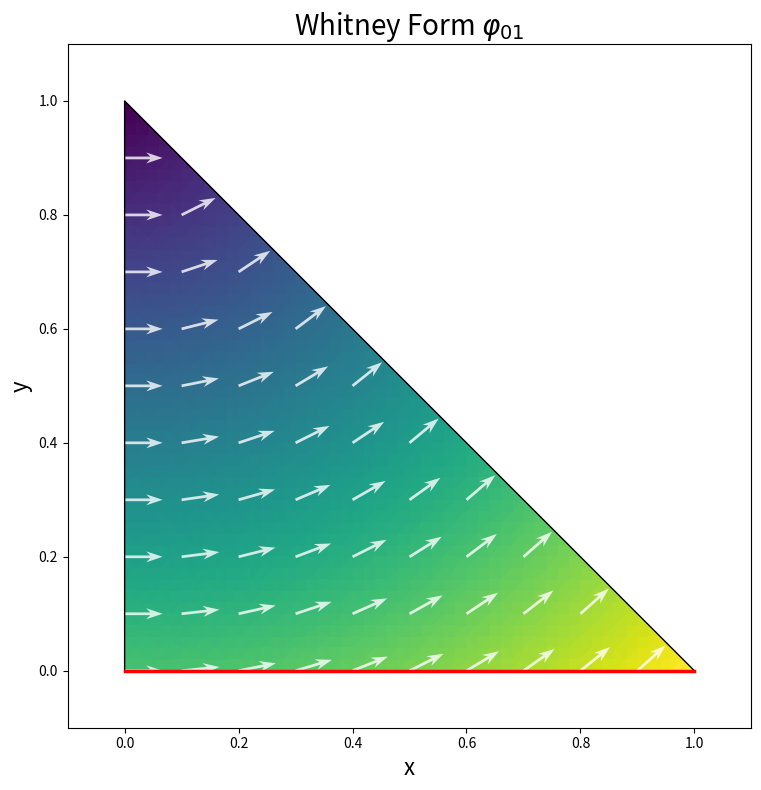
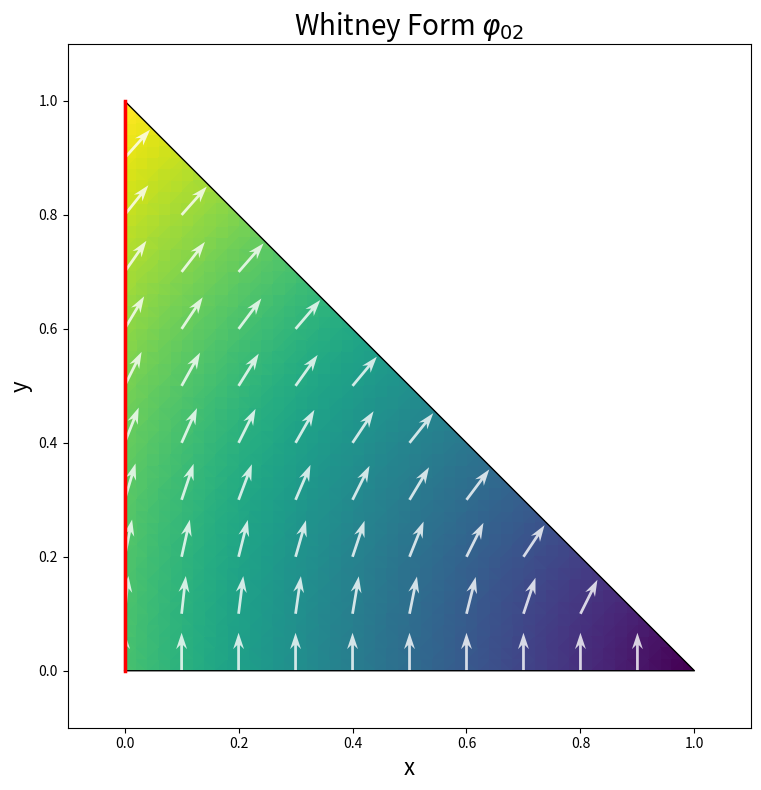
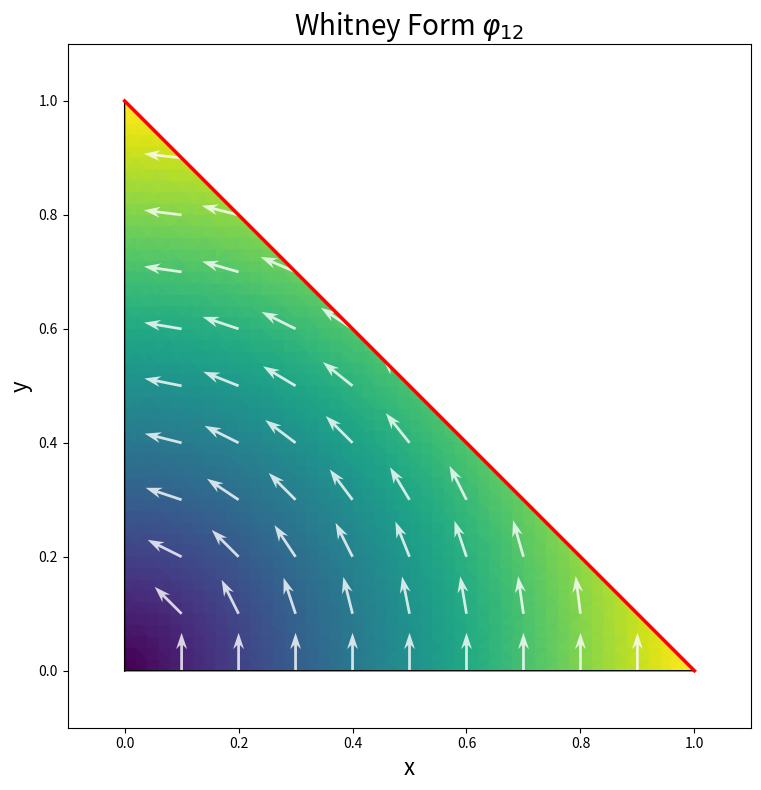
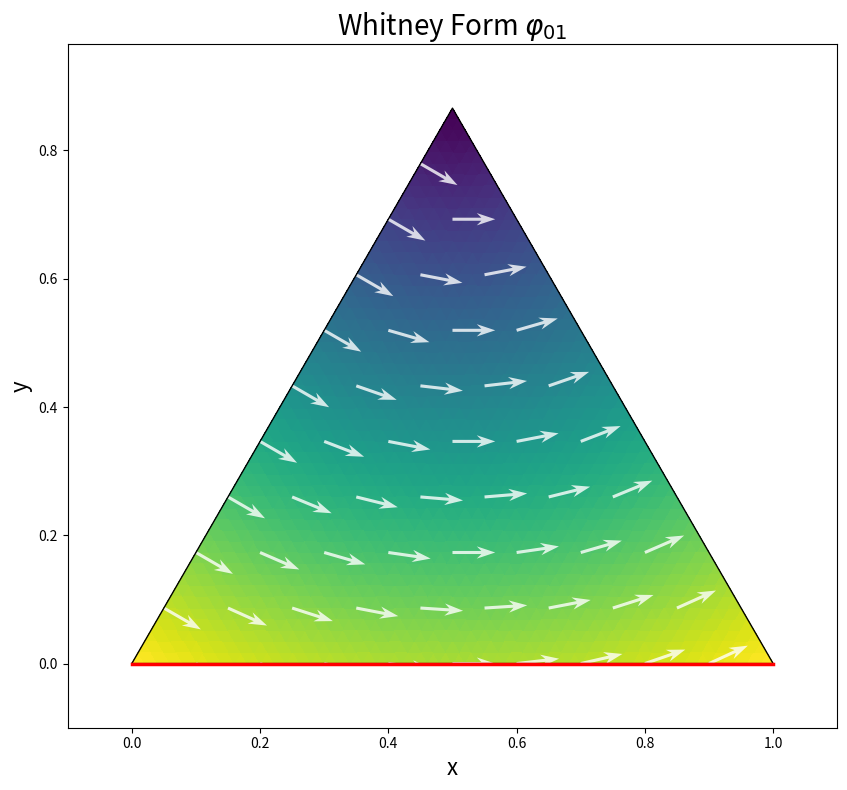
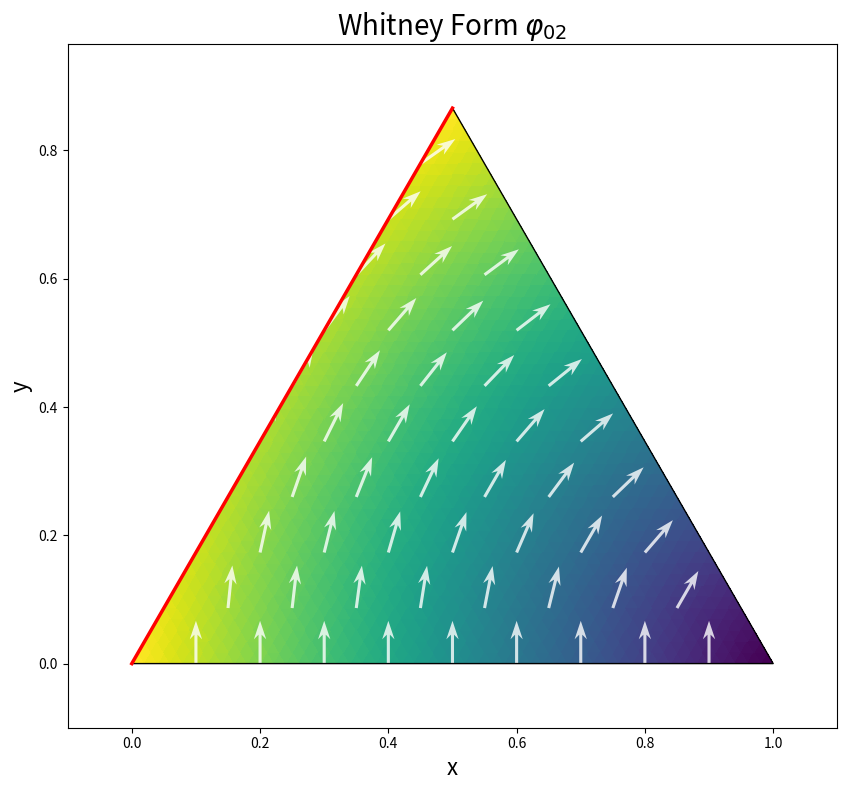
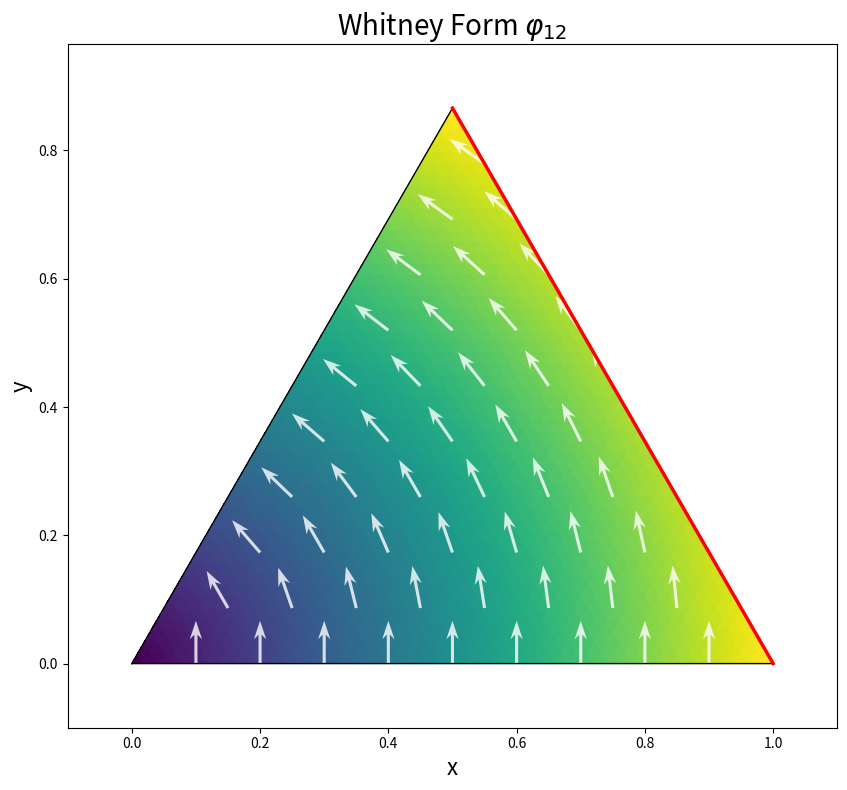
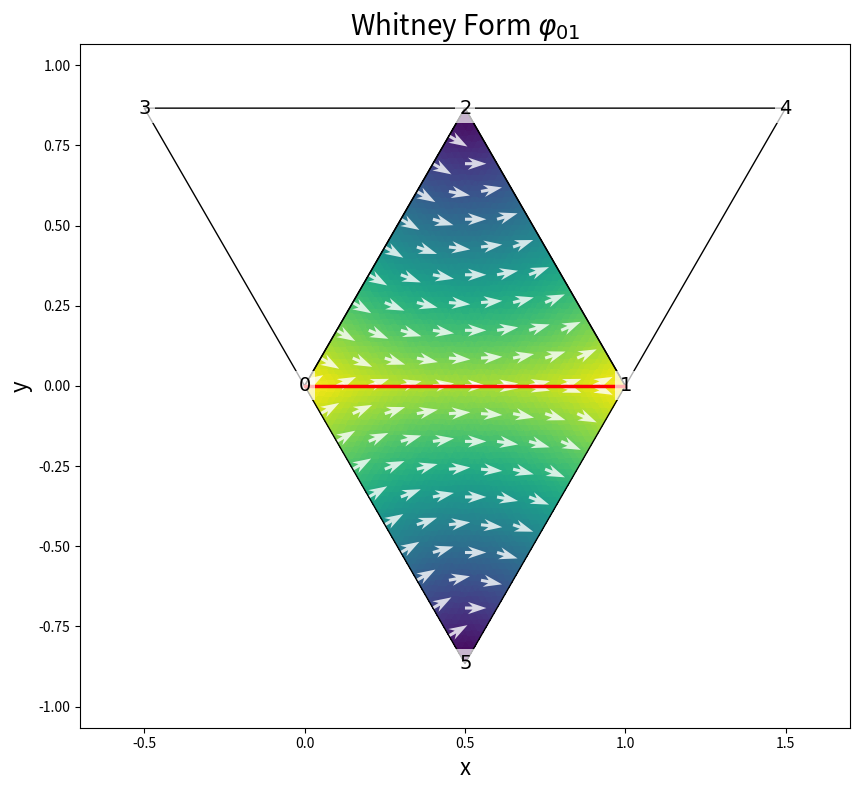
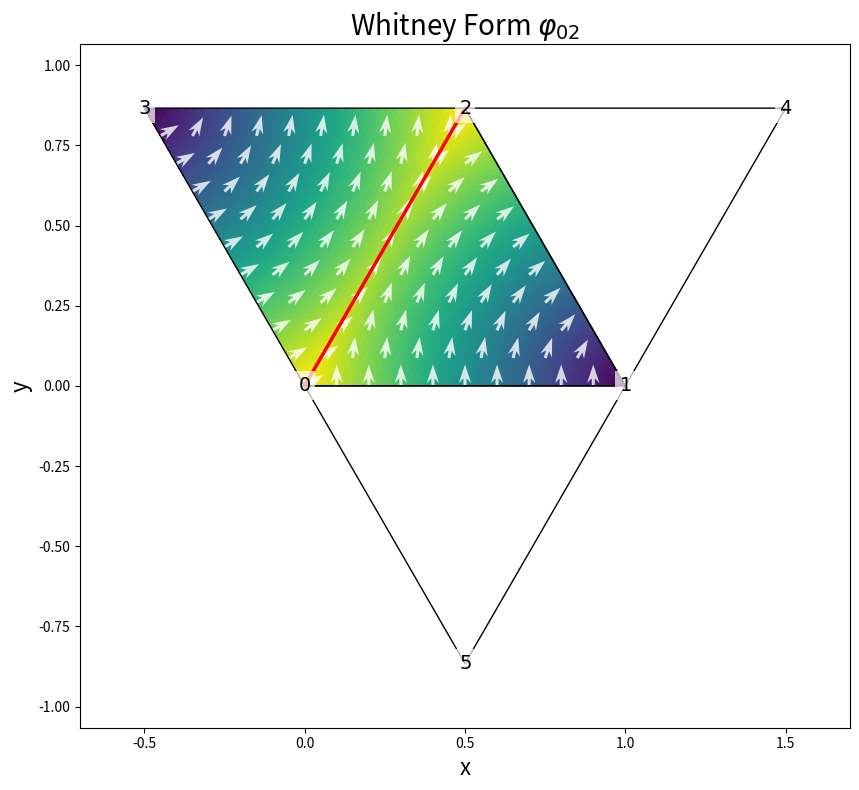
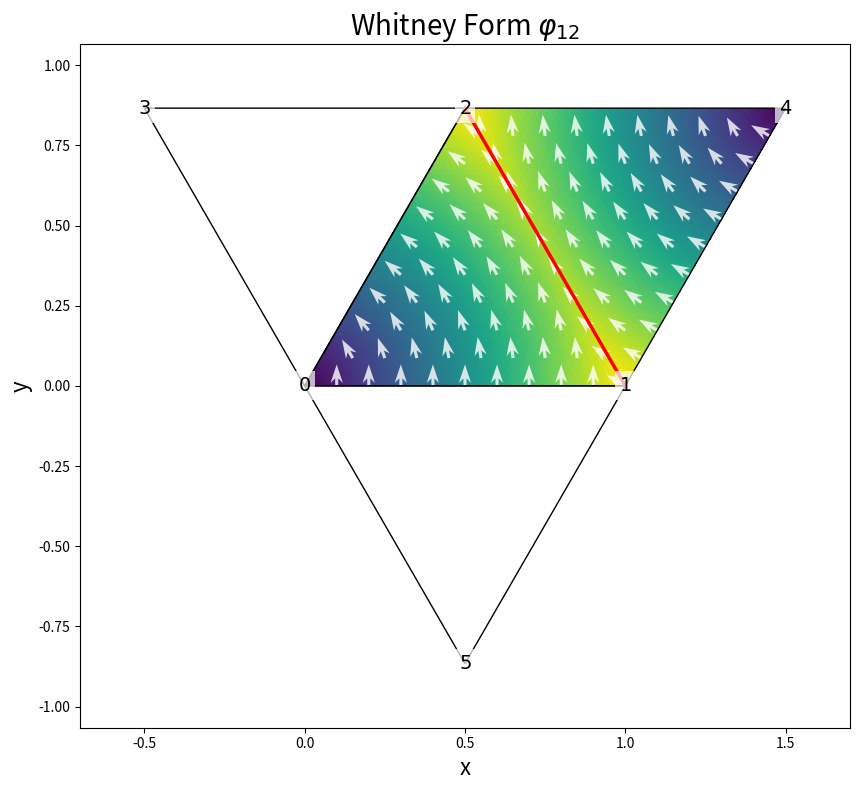
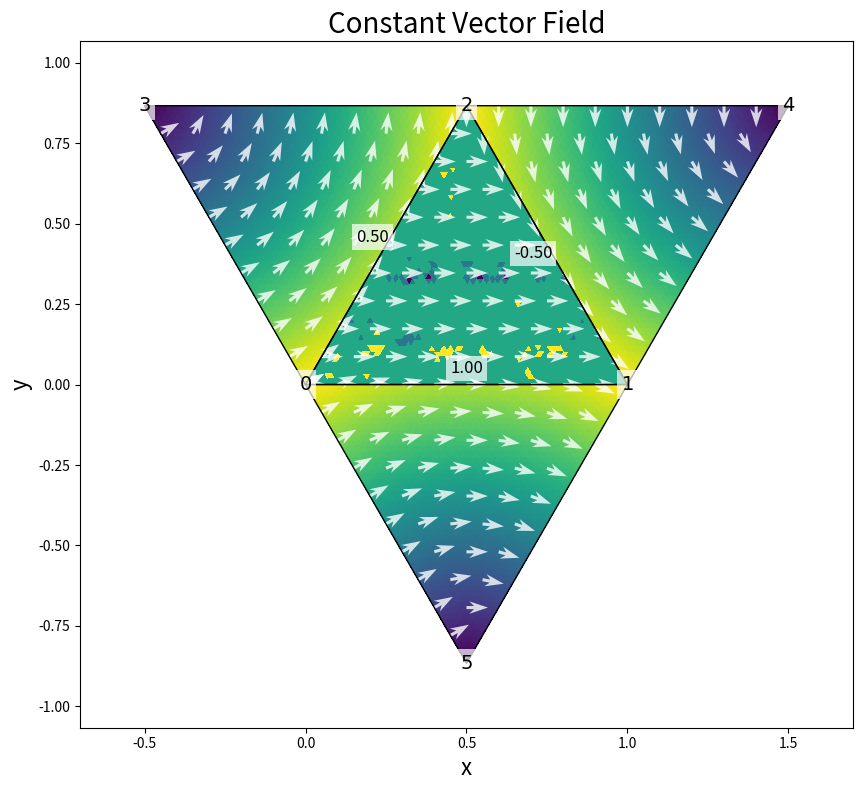
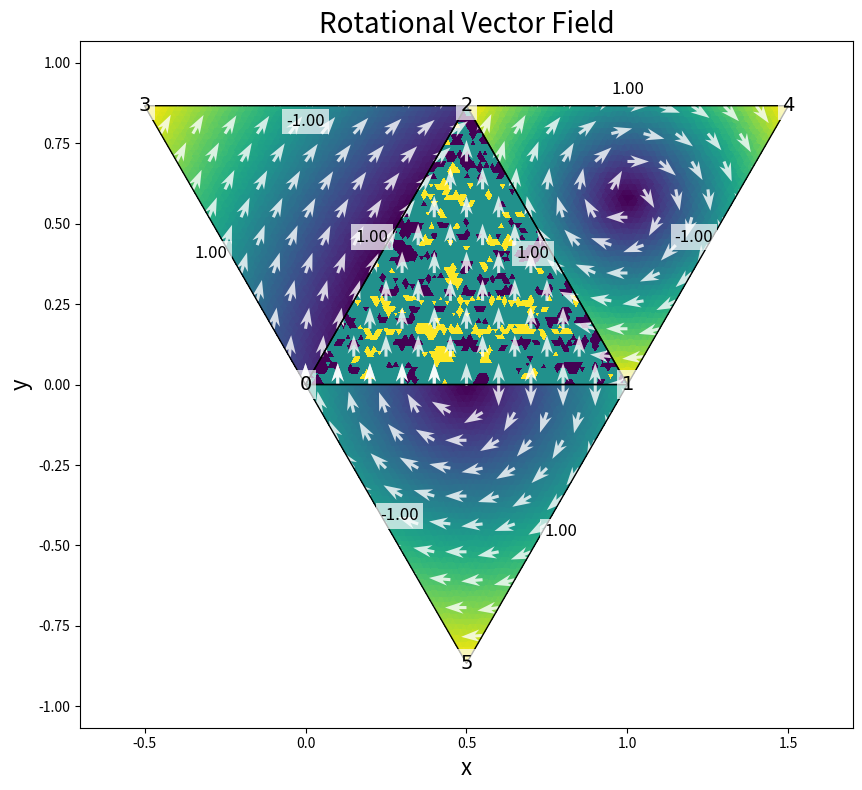
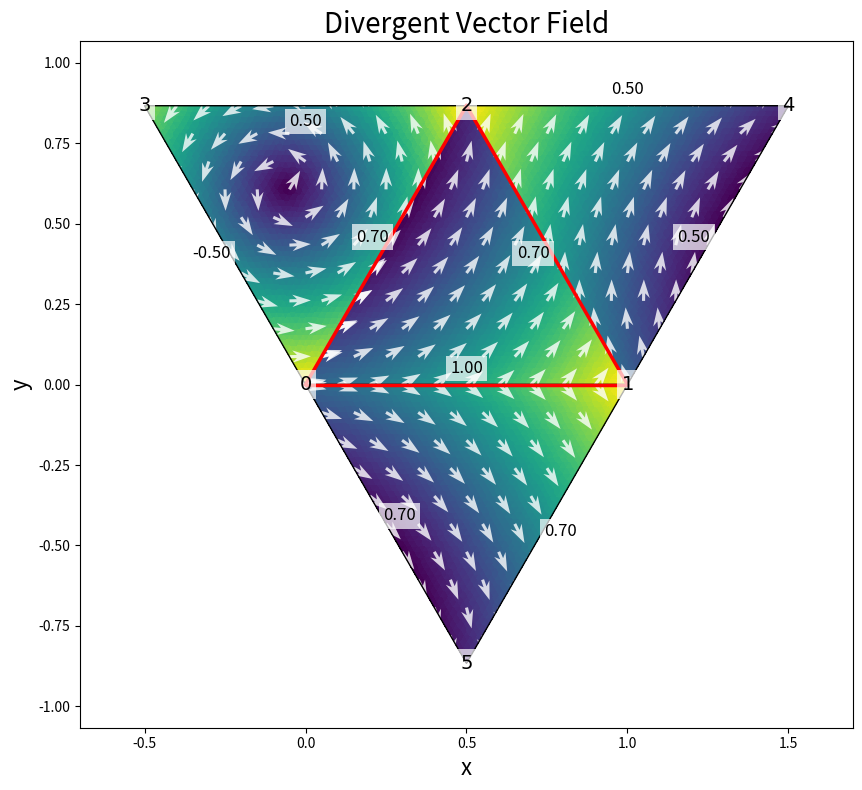
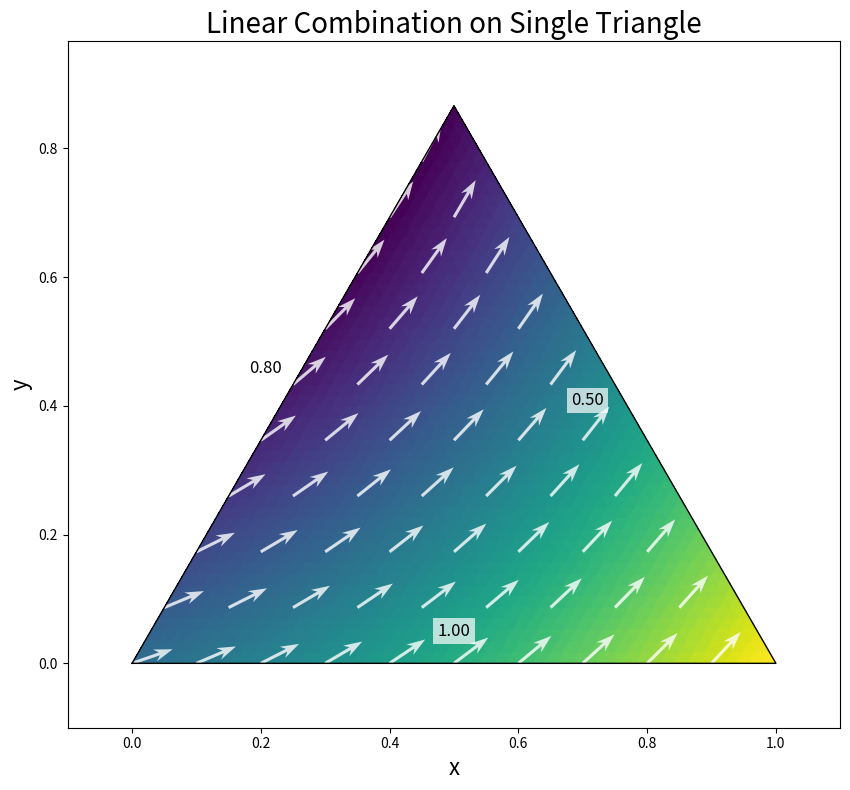

Source code (Python) for these figures, in order:
import numpy as np
import matplotlib.pyplot as plt
from matplotlib.tri import Triangulation

# --- Barycentric Coordinates and Triangle Utilities ---

def generate_triangle_grid(vertices, n_points=20):
    """Generate a grid of points within an arbitrary triangle.
    
    Args:
        vertices: 3x2 array of triangle vertex coordinates [(x0,y0), (x1,y1), (x2,y2)]
        n_points: number of points along each edge
        
    Returns:
        Array of (x,y) points inside the triangle
    """
    # Create evenly spaced points using barycentric coordinates
    points = []
    for i in range(n_points+1):
        for j in range(n_points+1-i):
            lambda0 = (n_points - i - j) / n_points
            lambda1 = j / n_points
            lambda2 = i / n_points
            
            x = lambda0 * vertices[0, 0] + lambda1 * vertices[1, 0] + lambda2 * vertices[2, 0]
            y = lambda0 * vertices[0, 1] + lambda1 * vertices[1, 1] + lambda2 * vertices[2, 1]
            
            points.append([x, y])
    
    return np.array(points)

def compute_barycentric_gradients(vertices):
    """Compute gradients of barycentric coordinate functions.
    
    Args:
        vertices: 3x2 array of triangle vertex coordinates [(x0,y0), (x1,y1), (x2,y2)]
        
    Returns:
        Array of gradient vectors for each barycentric coordinate function [del_lambda0, del_lambda1, del_lambda2]
        Each gradient is a vector [dx, dy]
    """
    # Extract vertices
    x0, y0 = vertices[0]
    x1, y1 = vertices[1]
    x2, y2 = vertices[2]
    
    # Compute area of the triangle
    area = 0.5 * ((x1 - x0) * (y2 - y0) - (x2 - x0) * (y1 - y0))
    
    # Compute gradients of lambda_i
    grad_lambda0 = np.array([(y1 - y2) / (2 * area), (x2 - x1) / (2 * area)])
    grad_lambda1 = np.array([(y2 - y0) / (2 * area), (x0 - x2) / (2 * area)])
    grad_lambda2 = np.array([(y0 - y1) / (2 * area), (x1 - x0) / (2 * area)])
    
    return np.array([grad_lambda0, grad_lambda1, grad_lambda2])

def compute_barycentric_coordinates(point, vertices):
    """Compute barycentric coordinates for a point in a triangle.
    
    Args:
        point: (x,y) coordinates
        vertices: 3x2 array of triangle vertex coordinates [(x0,y0), (x1,y1), (x2,y2)]
        
    Returns:
        Array [lambda0, lambda1, lambda2] of barycentric coordinates
    """
    # Extract point coordinates
    x, y = point
    
    # Extract vertices
    x0, y0 = vertices[0]
    x1, y1 = vertices[1]
    x2, y2 = vertices[2]
    
    # Compute area of the triangle
    area = 0.5 * ((x1 - x0) * (y2 - y0) - (x2 - x0) * (y1 - y0))
    
    # Compute sub-triangle areas
    area0 = 0.5 * ((x1 - x) * (y2 - y) - (x2 - x) * (y1 - y))
    area1 = 0.5 * ((x2 - x) * (y0 - y) - (x0 - x) * (y2 - y))
    area2 = 0.5 * ((x0 - x) * (y1 - y) - (x1 - x) * (y0 - y))
    
    # Compute barycentric coordinates
    lambda0 = area0 / area
    lambda1 = area1 / area
    lambda2 = area2 / area
    
    return np.array([lambda0, lambda1, lambda2])

# --- Whitney Form Functions ---

def whitney_form(point, vertices, i, j, gradients=None):
    """Whitney 1-form lambda_ij = lambda_i * grad(lambda_j) - lambda_j * grad(lambda_i)
    
    Args:
        point: (x,y) coordinates
        vertices: 3x2 array of triangle vertex coordinates
        i, j: indices (0,1,2) of the vertices defining the edge
        gradients: optional precomputed gradients from compute_barycentric_gradients()
        
    Returns:
        2D vector [dx_component, dy_component] of the Whitney form at the point
    """
    if gradients is None:
        gradients = compute_barycentric_gradients(vertices)
    
    # Compute barycentric coordinates
    lambdas = compute_barycentric_coordinates(point, vertices)
    
    # Get the gradients
    grad_i = gradients[i]
    grad_j = gradients[j]
    
    # Compute Whitney form
    whitney_vector = lambdas[i] * grad_j - lambdas[j] * grad_i
    
    return whitney_vector

def evaluate_fe_solution(point, vertices, triangle, coefficients, gradients=None):
    """Evaluate a finite element solution at a point inside a triangle.
    
    Args:
        point: (x,y) coordinates
        vertices: global vertex coordinates
        triangle: indices of the triangle vertices
        coefficients: dictionary mapping edge (v1,v2) to coefficient value
        gradients: optional precomputed gradients for the triangle
        
    Returns:
        2D vector [dx_component, dy_component] of the combined vector field
    """
    if gradients is None:
        # Get the triangle vertices
        tri_vertices = vertices[triangle]
        gradients = compute_barycentric_gradients(tri_vertices)
    
    # Initialize result vector
    result = np.zeros(2)
    
    # Get the triangle vertices
    tri_vertices = vertices[triangle]
    
    # Local edges in the triangle (in CCW order)
    local_edges = [
        (0, 1),
        (1, 2),
        (2, 0)
    ]
    
    # For each local edge, get its global edge and corresponding coefficient
    for local_i, local_j in local_edges:
        # Map to global vertex indices
        global_i = triangle[local_i]
        global_j = triangle[local_j]
        
        # Sort to match the dictionary key format
        global_edge = tuple(sorted([global_i, global_j]))
        
        # If this edge has a coefficient, add its contribution
        if global_edge in coefficients:
            coeff = coefficients[global_edge]
            
            # Handle orientation: if the sorted edge reversed the original orientation,
            # we need to negate the Whitney form
            edge_orientation = 1
            if (global_i, global_j) != global_edge:  # If sorting changed the order
                edge_orientation = -1
            
            # Compute Whitney form for this edge and scale by coefficient
            w_vector = whitney_form(point, tri_vertices, local_i, local_j, gradients)
            result += coeff * edge_orientation * w_vector
    
    return result

# --- Mesh Creation and Handling ---

def create_single_triangle_mesh(vertices):
    """Create a mesh with a single triangle.
    
    Args:
        vertices: 3x2 array of triangle vertex coordinates
        
    Returns:
        vertices: same as input
        triangles: 1x3 array with indices [0, 1, 2]
        edges: dict mapping edge (v1,v2) to list of adjacent triangle indices
    """
    triangles = np.array([[0, 1, 2]])  # Single triangle
    
    # Create edge-to-triangles mapping
    edges = {
        (0, 1): [0],
        (1, 2): [0],
        (0, 2): [0]
    }
    
    return vertices, triangles, edges

def create_simple_mesh():
    """Create a simple mesh with 4 triangles.
    
    Returns:
        vertices: Nx2 array of vertex coordinates
        triangles: Mx3 array of triangle indices
        edges: dict mapping global edge (v1,v2) to list of adjacent triangle indices
    """
    vertices = np.array([
        [0, 0],                  # center left
        [1, 0],                  # center right
        [0.5, np.sqrt(3)/2],     # center top
        [-0.5, np.sqrt(3)/2],    # top left
        [1.5, np.sqrt(3)/2],     # top right
        [0.5, -np.sqrt(3)/2],    # bottom center
    ])
    
    # Define triangles (as indices into the vertices array)
    triangles = np.array([
        [0, 1, 2],  # center
        [0, 2, 3],  # left
        [1, 4, 2],  # right
        [0, 1, 5],  # bottom
    ])
    
    # Create edge-to-triangles mapping
    edges = {}
    for t_idx, triangle in enumerate(triangles):
        for i in range(3):
            v1, v2 = triangle[i], triangle[(i+1)%3]
            # Ensure edge is stored with lower index first for consistency
            edge = tuple(sorted([v1, v2]))
            if edge not in edges:
                edges[edge] = []
            edges[edge].append(t_idx)
    
    return vertices, triangles, edges

def find_triangle_containing_point(point, vertices, triangles):
    """Find the triangle containing a given point.
    
    Args:
        point: (x,y) coordinates
        vertices: global vertex coordinates
        triangles: triangle indices
        
    Returns:
        Index of the triangle containing the point, or None if not found
    """
    for idx, tri in enumerate(triangles):
        # Get triangle vertices
        tri_vertices = vertices[tri]
        
        # Check if point is inside this triangle
        lambdas = compute_barycentric_coordinates(point, tri_vertices)
        if np.all(lambdas >= -1e-10) and np.all(lambdas <= 1 + 1e-10):
            return idx
    
    return None

# --- Plotting Functions ---

def plot_vector_field(ax, points, vectors, scale=20, width=0.004):
    """Helper function to plot vector field with normalized directions.
    
    Args:
        ax: matplotlib axis
        points: array of points where vectors are located
        vectors: array of vector components [u, v]
        scale: scale factor for quiver plot
        width: width of arrows
    """
    u, v = vectors[:, 0], vectors[:, 1]
    magnitude = np.sqrt(u**2 + v**2)
    
    # Normalize for direction
    with np.errstate(divide='ignore', invalid='ignore'):
        norm_u = np.where(magnitude > 0, u / magnitude, 0)
        norm_v = np.where(magnitude > 0, v / magnitude, 0)
    
    # Plot vector field
    ax.quiver(points[:, 0], points[:, 1], 
              norm_u, norm_v,
              angles='xy', scale_units='xy', scale=scale, 
              pivot='tail', color='white', alpha=0.8, 
              width=width, headwidth=4, headlength=6)

def plot_whitney_form(vertices, triangles, edges, edge, filename, title=None, show_labels=True):
    """Plot a Whitney 1-form across a mesh.
    
    Args:
        vertices: vertex coordinates
        triangles: triangle indices
        edges: mapping from edge (v1,v2) to list of adjacent triangle indices
        edge: tuple (v1,v2) of vertex indices defining the edge to plot
        filename: output file name
        title: optional custom title for the plot
        show_labels: whether to show vertex labels
    """
    # Sort edge vertices for consistency
    edge = tuple(sorted(edge))
    
    # Check if edge exists in mesh
    if edge not in edges:
        print(f"Edge {edge} not found in mesh")
        return
    
    # Create figure
    fig, ax = plt.subplots(figsize=(10, 8))
    
    # First plot the triangles with color fill
    for t_idx, triangle in enumerate(triangles):
        tri_vertices = vertices[triangle]
        
        # Check if this triangle contains the edge
        has_edge = (edge[0] in triangle and edge[1] in triangle)
        
        # Only process triangles containing the edge
        if has_edge:
            # Create triangulation for this triangle
            tri_points = generate_triangle_grid(tri_vertices, 50)
            x, y = tri_points[:, 0], tri_points[:, 1]
            triang = Triangulation(x, y)
            
            # Map global indices to local indices
            local_indices = {g_idx: l_idx for l_idx, g_idx in enumerate(triangle)}
            local_i = local_indices[edge[0]]
            local_j = local_indices[edge[1]]
            
            # Calculate vector field at each point
            vectors = np.array([whitney_form([xi, yi], tri_vertices, local_i, local_j) 
                              for xi, yi in zip(x, y)])
            magnitude = np.sqrt(vectors[:, 0]**2 + vectors[:, 1]**2)
            
            # Plot magnitude as heatmap using tripcolor with flat shading
            ax.tripcolor(triang, magnitude, cmap='viridis', shading='flat')
            
            # Add arrows inside this triangle
            quiver_points = generate_triangle_grid(tri_vertices, 10)
            quiver_vectors = np.array([whitney_form([p[0], p[1]], tri_vertices, local_i, local_j) 
                                    for p in quiver_points])
            
            # Plot vector field
            plot_vector_field(ax, quiver_points, quiver_vectors, scale=15, width=0.004)
    
    # Plot mesh edges
    for triangle in triangles:
        tri_vertices = vertices[triangle]
        # Close the loop
        tri_vertices = np.vstack([tri_vertices, tri_vertices[0]])
        ax.plot(tri_vertices[:, 0], tri_vertices[:, 1], 'k-', linewidth=1.0)
    
    # Highlight the edge of interest
    edge_vertices = vertices[list(edge)]
    ax.plot(edge_vertices[:, 0], edge_vertices[:, 1], 'r-', linewidth=2.5)
    
    # Add vertex labels if requested
    if show_labels:
        for i, (x, y) in enumerate(vertices):
            ax.text(x, y, f'${i}$', fontsize=14, ha='center', va='center', 
                    bbox=dict(facecolor='white', alpha=0.7, edgecolor='none', pad=3))
    
    # Set title and labels
    v1, v2 = edge
    fontsize = 20
    if title:
        ax.set_title(title, fontsize=fontsize)
    else:
        ax.set_title(f'Whitney Form $\\varphi_{{{v1}{v2}}}$', fontsize=fontsize)
    
    ax.set_xlabel('x', fontsize=16)
    ax.set_ylabel('y', fontsize=16)
    ax.set_aspect('equal')
    
    # Set limits with small margin
    min_x, min_y = np.min(vertices, axis=0)
    max_x, max_y = np.max(vertices, axis=0)
    margin = 0.1 * max(max_x - min_x, max_y - min_y)
    ax.set_xlim(min_x - margin, max_x + margin)
    ax.set_ylim(min_y - margin, max_y + margin)
    
    plt.tight_layout()
    plt.savefig(filename, dpi=300, bbox_inches='tight')
    print(f"Figure saved as '{filename}'")
    plt.close(fig)

def plot_fe_solution(vertices, triangles, edges, coefficients, filename, title=None, show_labels=True, highlight_edges=None):
    """Plot a finite element solution represented as a linear combination of Whitney forms.
    
    Args:
        vertices: vertex coordinates
        triangles: triangle indices
        edges: mapping from edge (v1,v2) to list of adjacent triangle indices
        coefficients: dictionary mapping edge (v1,v2) to coefficient value
        filename: output file name
        title: optional custom title for the plot
        show_labels: whether to show vertex labels
        highlight_edges: optional list of edges to highlight
    """
    # Create figure
    fig, ax = plt.subplots(figsize=(10, 8))
    
    # Compute combined vector field and magnitude for each triangle
    max_magnitude = 0  # Track maximum magnitude for colormap normalization
    
    # Plot each triangle
    for t_idx, triangle in enumerate(triangles):
        tri_vertices = vertices[triangle]
        
        # Generate points inside this triangle
        tri_points = generate_triangle_grid(tri_vertices, 50)
        x, y = tri_points[:, 0], tri_points[:, 1]
        triang = Triangulation(x, y)
        
        # Pre-compute gradients for efficiency
        gradients = compute_barycentric_gradients(tri_vertices)
        
        # Calculate vector field at each point
        vectors = np.array([evaluate_fe_solution([xi, yi], vertices, triangle, coefficients, gradients) 
                          for xi, yi in zip(x, y)])
        magnitude = np.sqrt(vectors[:, 0]**2 + vectors[:, 1]**2)
        max_magnitude = max(max_magnitude, np.max(magnitude)) if len(magnitude) > 0 else max_magnitude
        
        # Plot magnitude as heatmap using tripcolor with flat shading
        ax.tripcolor(triang, magnitude, cmap='viridis', shading='flat')
        
        # Add arrows inside this triangle
        quiver_points = generate_triangle_grid(tri_vertices, 10)
        quiver_vectors = np.array([evaluate_fe_solution([p[0], p[1]], vertices, triangle, coefficients, gradients) 
                                for p in quiver_points])
        
        # Plot vector field
        plot_vector_field(ax, quiver_points, quiver_vectors, scale=15, width=0.004)
    
    # Plot mesh edges
    for triangle in triangles:
        tri_vertices = vertices[triangle]
        # Close the loop
        tri_vertices = np.vstack([tri_vertices, tri_vertices[0]])
        ax.plot(tri_vertices[:, 0], tri_vertices[:, 1], 'k-', linewidth=1.0)
    
    # Highlight specific edges if requested
    if highlight_edges:
        for edge in highlight_edges:
            edge = tuple(sorted(edge))  # Ensure consistent ordering
            if edge in edges:
                edge_vertices = vertices[list(edge)]
                ax.plot(edge_vertices[:, 0], edge_vertices[:, 1], 'r-', linewidth=2.5)
    
    # Add coefficient values as edge labels
    for edge, coeff in coefficients.items():
        if abs(coeff) > 1e-10:  # Only label non-zero coefficients
            # Edge midpoint for label placement
            v1, v2 = edge
            mid_x = (vertices[v1][0] + vertices[v2][0]) / 2
            mid_y = (vertices[v1][1] + vertices[v2][1]) / 2
            
            # Offset label a bit perpendicular to the edge
            edge_vec = vertices[v2] - vertices[v1]
            norm_vec = np.array([-edge_vec[1], edge_vec[0]])
            norm_vec = 0.05 * norm_vec / np.linalg.norm(norm_vec)
            
            ax.text(mid_x + norm_vec[0], mid_y + norm_vec[1], 
                   f'{coeff:.2f}', fontsize=12, ha='center', va='center',
                   bbox=dict(facecolor='white', alpha=0.7, edgecolor='none', pad=3))
    
    # Add vertex labels if requested
    if show_labels:
        for i, (x, y) in enumerate(vertices):
            ax.text(x, y, f'${i}$', fontsize=14, ha='center', va='center', 
                    bbox=dict(facecolor='white', alpha=0.7, edgecolor='none', pad=3))
    
    # Set title and labels
    fontsize = 20
    if title:
        ax.set_title(title, fontsize=fontsize)
    else:
        ax.set_title('Whitney Form Solution', fontsize=fontsize)
    
    ax.set_xlabel('x', fontsize=16)
    ax.set_ylabel('y', fontsize=16)
    ax.set_aspect('equal')
    
    # Set limits with small margin
    min_x, min_y = np.min(vertices, axis=0)
    max_x, max_y = np.max(vertices, axis=0)
    margin = 0.1 * max(max_x - min_x, max_y - min_y)
    ax.set_xlim(min_x - margin, max_x + margin)
    ax.set_ylim(min_y - margin, max_y + margin)
    
    plt.tight_layout()
    plt.savefig(filename, dpi=300, bbox_inches='tight')
    print(f"Figure saved as '{filename}'")
    plt.close(fig)

# --- Main Functions ---

def plot_local_whitneys():
    """Plot local Whitney form basis functions on different triangles."""
    # Reference triangle
    ref_triangle = np.array([[0, 0], [1, 0], [0, 1]])
    ref_vertices, ref_triangles, ref_edges = create_single_triangle_mesh(ref_triangle)
    
    plot_whitney_form(ref_vertices, ref_triangles, ref_edges, (0, 1), 
                      "out/ref_phi01.png", show_labels=False)
    plot_whitney_form(ref_vertices, ref_triangles, ref_edges, (0, 2), 
                      "out/ref_phi02.png", show_labels=False)
    plot_whitney_form(ref_vertices, ref_triangles, ref_edges, (1, 2), 
                      "out/ref_phi12.png", show_labels=False)
    
    # Equilateral triangle
    eq_triangle = np.array([[0, 0], [1, 0], [0.5, np.sqrt(3)/2]])
    eq_vertices, eq_triangles, eq_edges = create_single_triangle_mesh(eq_triangle)
    
    plot_whitney_form(eq_vertices, eq_triangles, eq_edges, (0, 1), 
                      "out/eq_phi01.png", show_labels=False)
    plot_whitney_form(eq_vertices, eq_triangles, eq_edges, (0, 2), 
                      "out/eq_phi02.png", show_labels=False)
    plot_whitney_form(eq_vertices, eq_triangles, eq_edges, (1, 2), 
                      "out/eq_phi12.png", show_labels=False)

def plot_global_whitneys():
    """Plot global Whitney form basis functions on a simple mesh."""
    # Create simple mesh
    vertices, triangles, edges = create_simple_mesh()
    
    # Plot global Whitney forms for different edges
    plot_whitney_form(vertices, triangles, edges, (0, 1), "out/mesh_phi01.png")
    plot_whitney_form(vertices, triangles, edges, (0, 2), "out/mesh_phi02.png")
    plot_whitney_form(vertices, triangles, edges, (1, 2), "out/mesh_phi12.png")

def plot_example_solutions():
    """Plot example finite element solutions."""
    # Create simple mesh
    vertices, triangles, edges = create_simple_mesh()
    
    # Example 1: Constant vector field pointing to the right
    coefficients1 = {
        (0, 1): 1.0,    # Horizontal edge in bottom triangle
        (0, 2): 0.5,    # Edge from bottom-left to top
        (1, 2): -0.5,   # Edge from bottom-right to top
        (0, 3): 0.0,    # Left edge
        (2, 3): 0.0,    # Upper left edge
        (1, 4): 0.0,    # Right edge
        (2, 4): 0.0,    # Upper right edge
        (0, 5): 0.0,    # Bottom left edge
        (1, 5): 0.0,    # Bottom right edge
    }
    
    plot_fe_solution(vertices, triangles, edges, coefficients1, 
                    "out/solution_constant.png", 
                    title="Constant Vector Field")
    
    # Example 2: Rotational vector field
    coefficients2 = {
        (0, 1): 0.0,    # Horizontal edge in center triangle
        (0, 2): 1.0,    # Edge from center-left to top
        (1, 2): 1.0,    # Edge from center-right to top
        (0, 3): 1.0,    # Left edge
        (2, 3): -1.0,   # Upper left edge
        (1, 4): -1.0,   # Right edge
        (2, 4): 1.0,    # Upper right edge
        (0, 5): -1.0,   # Bottom left edge
        (1, 5): 1.0,    # Bottom right edge
    }
    
    plot_fe_solution(vertices, triangles, edges, coefficients2, 
                    "out/solution_rotation.png", 
                    title="Rotational Vector Field")
    
    # Example 3: Divergent vector field from center
    coefficients3 = {
        (0, 1): 1.0,    # Horizontal edge in center triangle
        (0, 2): 0.7,    # Edge from center-left to top
        (1, 2): 0.7,    # Edge from center-right to top
        (0, 3): -0.5,   # Left edge
        (2, 3): 0.5,    # Upper left edge
        (1, 4): 0.5,    # Right edge
        (2, 4): 0.5,    # Upper right edge
        (0, 5): 0.7,    # Bottom left edge
        (1, 5): 0.7,    # Bottom right edge
    }
    
    plot_fe_solution(vertices, triangles, edges, coefficients3, 
                    "out/solution_divergent.png", 
                    title="Divergent Vector Field",
                    highlight_edges=[(0, 1), (0, 2), (1, 2)])
    
    # Example 4: Local solution on a single triangle
    eq_triangle = np.array([[0, 0], [1, 0], [0.5, np.sqrt(3)/2]])
    eq_vertices, eq_triangles, eq_edges = create_single_triangle_mesh(eq_triangle)
    
    # Simple linear combination of basis functions
    local_coefficients = {
        (0, 1): 1.0,
        (1, 2): 0.5,
        (0, 2): 0.8
    }
    
    plot_fe_solution(eq_vertices, eq_triangles, eq_edges, local_coefficients,
                    "out/solution_local.png",
                    title="Linear Combination on Single Triangle",
                    show_labels=False)

def main():
    """Main function to create local and global Whitney form plots."""
    import os
    os.makedirs("out", exist_ok=True)
    
    plot_local_whitneys()
    print("Local Whitney forms plotted.")
    
    plot_global_whitneys()
    print("Global Whitney forms plotted.")
    
    plot_example_solutions()
    print("Example solutions plotted.")

if __name__ == "__main__":
    main()
